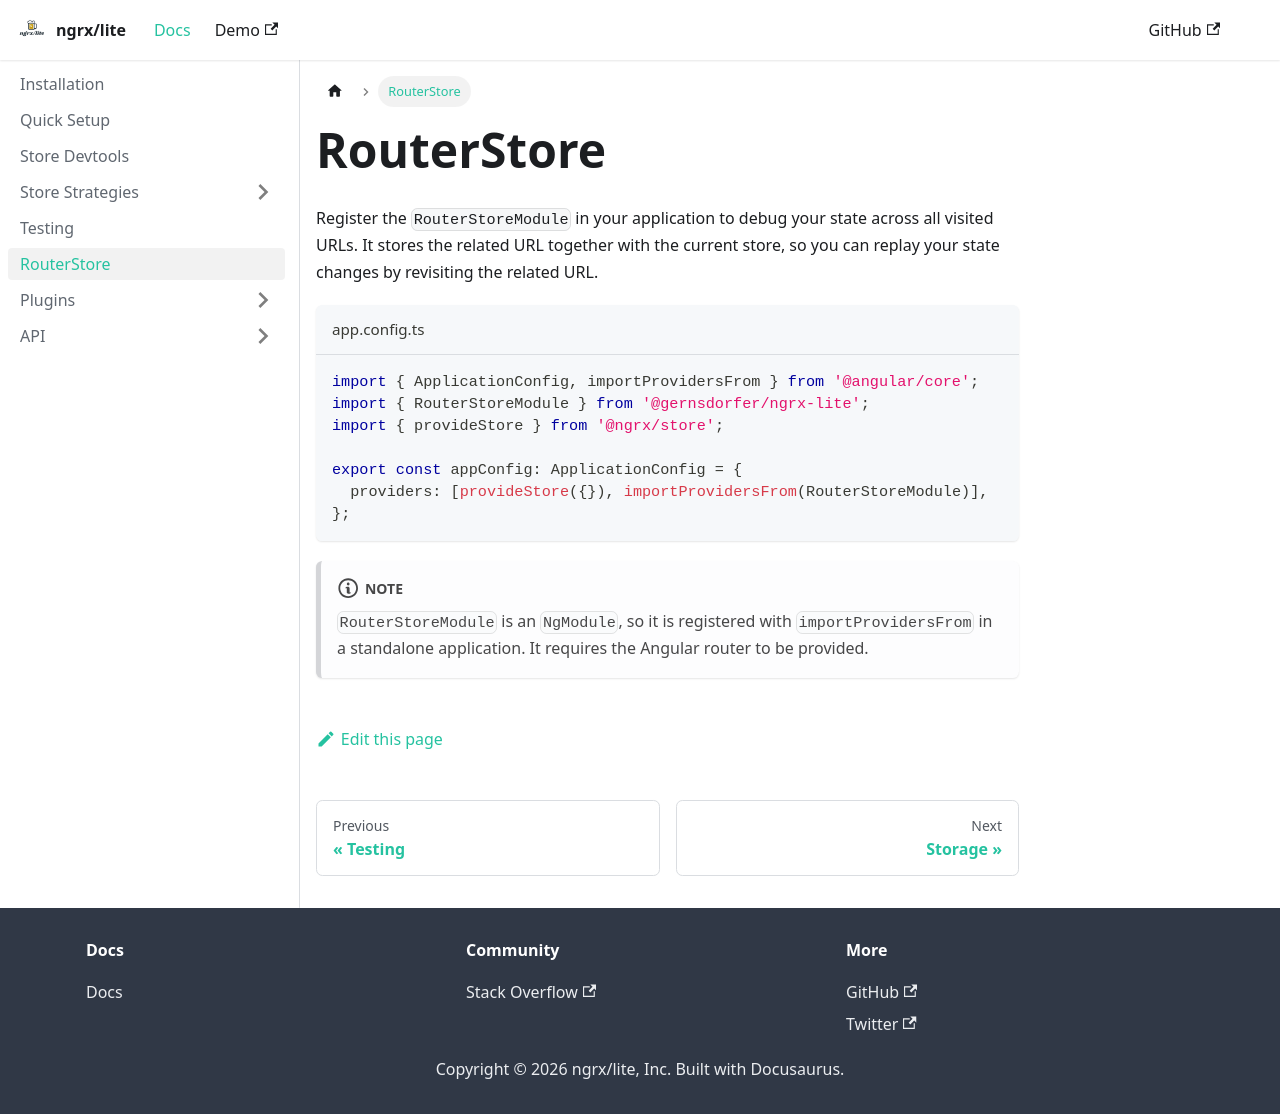

repository: gernsdorfer/ngrx-lite · page: docs/router-store/index.html · generator: docusaurus

---
sidebar_position: 5
---

# RouterStore

Register the `RouterStoreModule` in your application to debug your state across all visited URLs. It stores the
related URL together with the current store, so you can replay your state changes by revisiting the related URL.

```ts title="app.config.ts"
import { ApplicationConfig, importProvidersFrom } from '@angular/core';
import { RouterStoreModule } from '@gernsdorfer/ngrx-lite';
import { provideStore } from '@ngrx/store';

export const appConfig: ApplicationConfig = {
  providers: [provideStore({}), importProvidersFrom(RouterStoreModule)],
};
```

:::note
`RouterStoreModule` is an `NgModule`, so it is registered with `importProvidersFrom` in a standalone application.
It requires the Angular router to be provided.
:::
